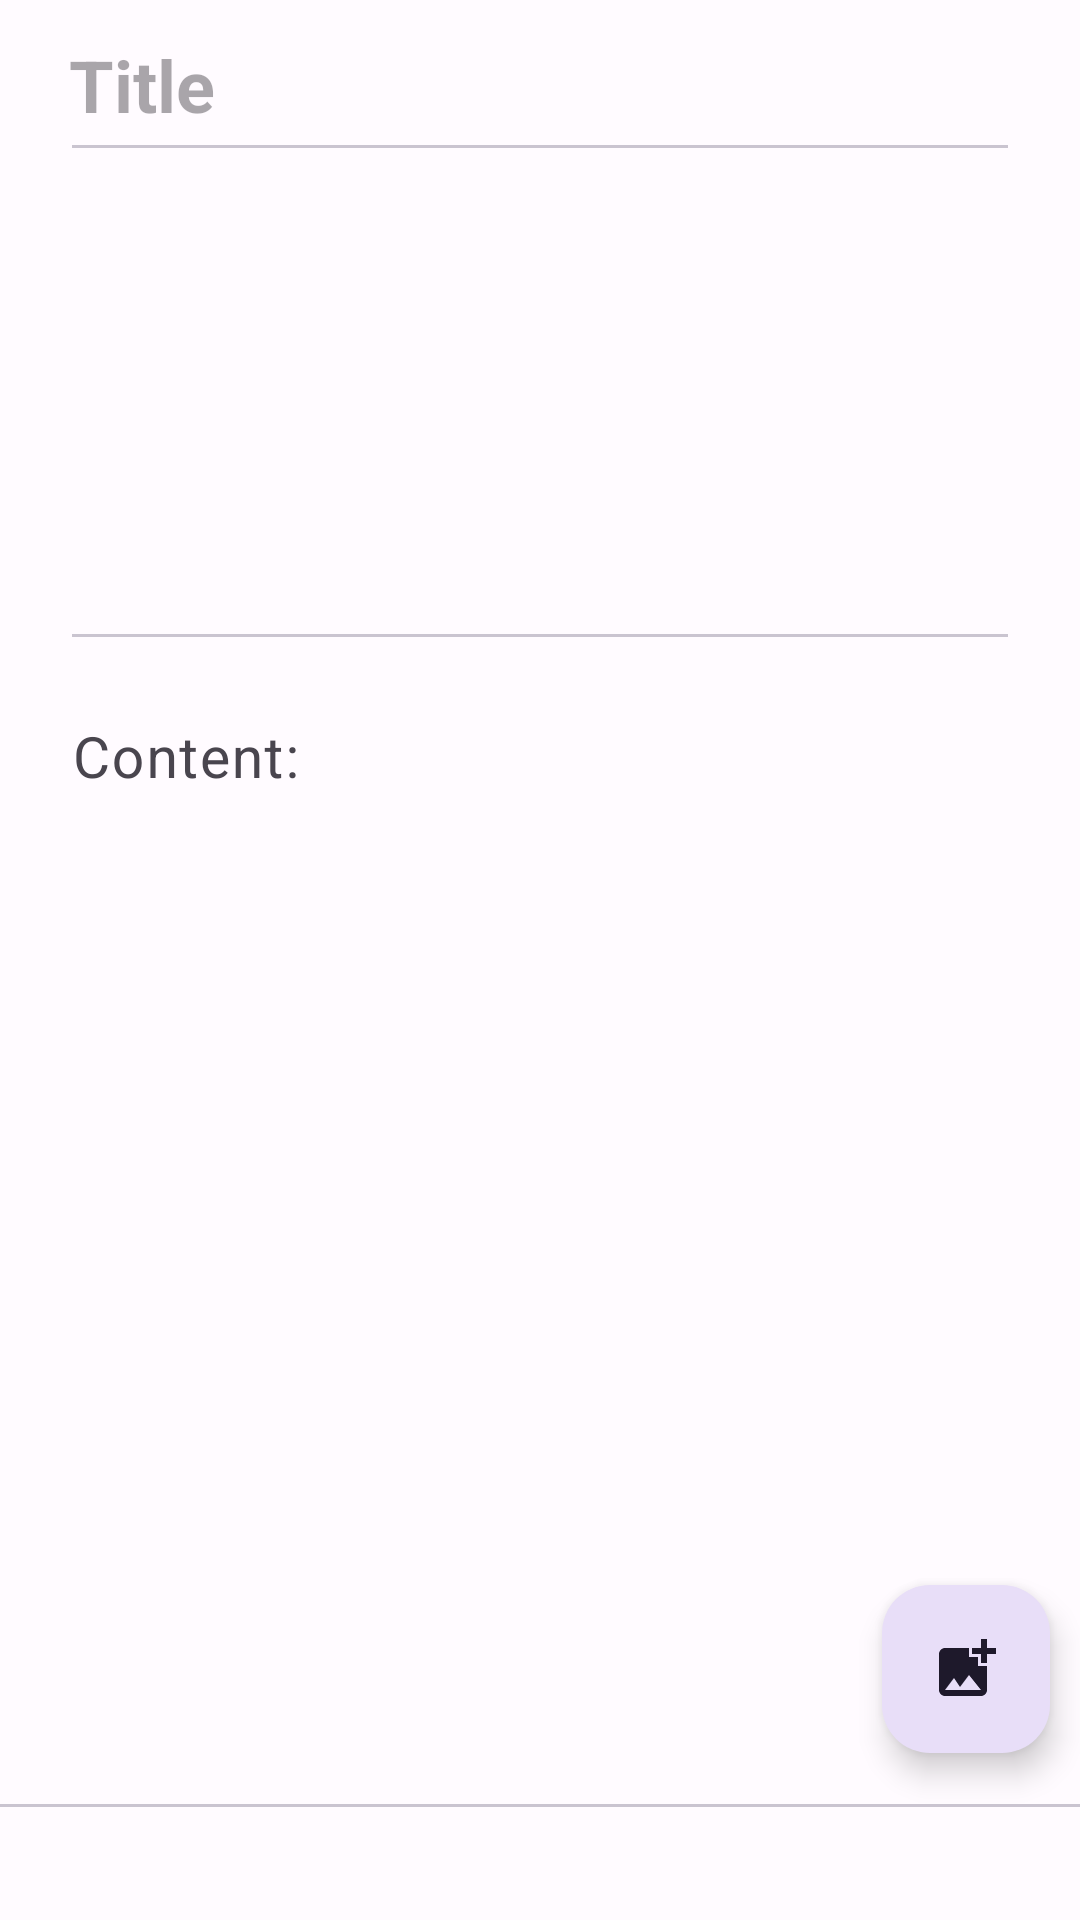

Write the Android layout XML for this screen, with the resource values it uses.
<!-- AndroidManifest.xml: application theme AppTheme -->
<!-- res/layout/activity_notes.xml -->
<?xml version="1.0" encoding="utf-8"?>
<androidx.constraintlayout.widget.ConstraintLayout xmlns:android="http://schemas.android.com/apk/res/android"
    xmlns:app="http://schemas.android.com/apk/res-auto"
    xmlns:tools="http://schemas.android.com/tools"
    android:layout_width="match_parent"
    android:layout_height="match_parent"
    tools:context=".NotesActivity">

    <EditText
        android:id="@+id/edit_text_title"
        android:layout_width="match_parent"
        android:layout_height="wrap_content"
        android:layout_marginHorizontal="15dp"
        android:layout_marginVertical="8dp"
        android:background="@drawable/textview_border"
        android:hint="@string/title"
        android:importantForAutofill="no"
        android:inputType="text"
        android:textSize="24sp"
        android:textStyle="bold"
        app:layout_constraintEnd_toEndOf="parent"
        app:layout_constraintStart_toStartOf="parent"
        app:layout_constraintTop_toTopOf="parent" />

    <com.google.android.material.divider.MaterialDivider
        android:id="@+id/divider1"
        android:layout_width="match_parent"
        android:layout_height="wrap_content"
        app:dividerInsetEnd="24dp"
        app:dividerInsetStart="24dp"
        app:layout_constraintTop_toBottomOf="@id/edit_text_title" />

    <com.google.android.material.textfield.TextInputLayout
        android:id="@+id/textInputLayout"
        android:layout_width="match_parent"
        android:layout_height="0dp"
        android:layout_marginHorizontal="8dp"
        android:layout_marginVertical="8dp"
        android:hint="@string/add_notes"
        android:showDividers="beginning"
        app:hintAnimationEnabled="true"
        app:layout_constraintBottom_toTopOf="@+id/date"
        app:layout_constraintEnd_toEndOf="parent"
        app:layout_constraintStart_toStartOf="parent"
        app:layout_constraintTop_toBottomOf="@+id/horizontalScrollView">

        <com.google.android.material.textfield.TextInputEditText
            android:id="@+id/edit_text_notes"
            android:layout_width="match_parent"
            android:layout_height="match_parent"
            android:autoLink="all"
            android:background="@drawable/textview_border"
            android:gravity="start"
            android:importantForAutofill="no"
            android:inputType="textMultiLine"
            android:scrollbars="vertical"
            android:textAlignment="textStart"
            android:textIsSelectable="true"
            android:textSize="19sp"
            android:textStyle="normal" />
    </com.google.android.material.textfield.TextInputLayout>

    <com.google.android.material.divider.MaterialDivider
        android:id="@+id/divider3"
        android:layout_width="match_parent"
        android:layout_height="wrap_content"
        app:layout_constraintBottom_toTopOf="@+id/date" />

    <TextView
        android:id="@+id/date"
        android:layout_width="match_parent"
        android:layout_height="wrap_content"
        android:padding="8dp"
        android:textAlignment="center"
        android:textSize="16sp"
        android:textStyle="normal"
        app:layout_constraintBottom_toBottomOf="parent"
        app:layout_constraintEnd_toEndOf="parent"
        app:layout_constraintStart_toStartOf="parent" />

    <HorizontalScrollView
        android:id="@+id/horizontalScrollView"
        android:layout_width="match_parent"
        android:layout_height="160dp"
        android:layout_marginHorizontal="16dp"
        android:layout_marginTop="2dp"
        android:fillViewport="false"
        android:scrollbars="none"
        app:layout_constraintTop_toBottomOf="@+id/divider1">

        <LinearLayout
            android:id="@+id/linear"
            android:layout_width="wrap_content"
            android:layout_height="match_parent"
            android:layout_marginHorizontal="8dp"
            android:gravity="center_vertical"
            android:orientation="horizontal">

        </LinearLayout>
    </HorizontalScrollView>

    <com.google.android.material.divider.MaterialDivider
        android:id="@+id/divider2"
        android:layout_width="match_parent"
        android:layout_height="wrap_content"
        app:dividerInsetEnd="24dp"
        app:dividerInsetStart="24dp"
        app:layout_constraintTop_toBottomOf="@id/horizontalScrollView" />

    <com.google.android.material.floatingactionbutton.FloatingActionButton
        android:id="@+id/imageButton"
        style="@style/Widget.Material3.FloatingActionButton.Secondary"
        android:layout_width="wrap_content"
        android:layout_height="wrap_content"
        android:layout_margin="10dp"
        android:importantForAccessibility="no"
        android:src="@drawable/baseline_add_photo_alternate_24"
        app:layout_constraintBottom_toBottomOf="@+id/textInputLayout"
        app:layout_constraintEnd_toEndOf="parent" />

</androidx.constraintlayout.widget.ConstraintLayout>
<!-- resources referenced by this layout -->
<resources>
  <!-- drawable baseline_add_photo_alternate_24 (drawable) -->
  <vector android:height="24dp" android:tint="?colorSecondary"
      android:viewportHeight="24" android:viewportWidth="24"
      android:width="24dp" xmlns:android="http://schemas.android.com/apk/res/android">
      <path android:fillColor="@android:color/white" android:pathData="M19,7v2.99s-1.99,0.01 -2,0L17,7h-3s0.01,-1.99 0,-2h3L17,2h2v3h3v2h-3zM16,11L16,8h-3L13,5L5,5c-1.1,0 -2,0.9 -2,2v12c0,1.1 0.9,2 2,2h12c1.1,0 2,-0.9 2,-2v-8h-3zM5,19l3,-4 2,3 3,-4 4,5L5,19z"/>
  </vector>
  <!-- drawable textview_border (drawable) -->
  <?xml version="1.0" encoding="utf-8"?>
  <shape xmlns:android="http://schemas.android.com/apk/res/android"
      android:shape="rectangle">
      <corners android:radius="20dp" />
      <padding
          android:bottom="4dp"
          android:left="8dp"
          android:right="8dp"
          android:top="4dp" />
  </shape>
  <string name="add_notes">Content:</string>
  <string name="title">Title</string>
  <color name="md_theme_light_primary">#6750A4</color>
  <color name="md_theme_light_onPrimary">#FFFFFF</color>
  <color name="md_theme_light_primaryContainer">#E9DDFF</color>
  <color name="md_theme_light_onPrimaryContainer">#22005D</color>
  <color name="md_theme_light_secondary">#625B71</color>
  <color name="md_theme_light_onSecondary">#FFFFFF</color>
  <color name="md_theme_light_secondaryContainer">#E8DEF8</color>
  <color name="md_theme_light_onSecondaryContainer">#1E192B</color>
  <color name="md_theme_light_tertiary">#7E5260</color>
  <color name="md_theme_light_onTertiary">#FFFFFF</color>
  <color name="md_theme_light_tertiaryContainer">#FFD9E3</color>
  <color name="md_theme_light_onTertiaryContainer">#31101D</color>
  <color name="md_theme_light_error">#BA1A1A</color>
  <color name="md_theme_light_onError">#FFFFFF</color>
  <color name="md_theme_light_errorContainer">#FFDAD6</color>
  <color name="md_theme_light_onErrorContainer">#410002</color>
  <color name="md_theme_light_outline">#7A757F</color>
  <color name="md_theme_light_background">#FFFBFF</color>
  <color name="md_theme_light_onBackground">#1C1B1E</color>
  <color name="md_theme_light_surface">#FFFBFF</color>
  <color name="md_theme_light_onSurface">#1C1B1E</color>
  <color name="md_theme_light_surfaceVariant">#E7E0EB</color>
  <color name="md_theme_light_onSurfaceVariant">#49454E</color>
  <color name="md_theme_light_inverseSurface">#313033</color>
  <color name="md_theme_light_inverseOnSurface">#F4EFF4</color>
  <color name="md_theme_light_inversePrimary">#CFBCFF</color>
</resources>
